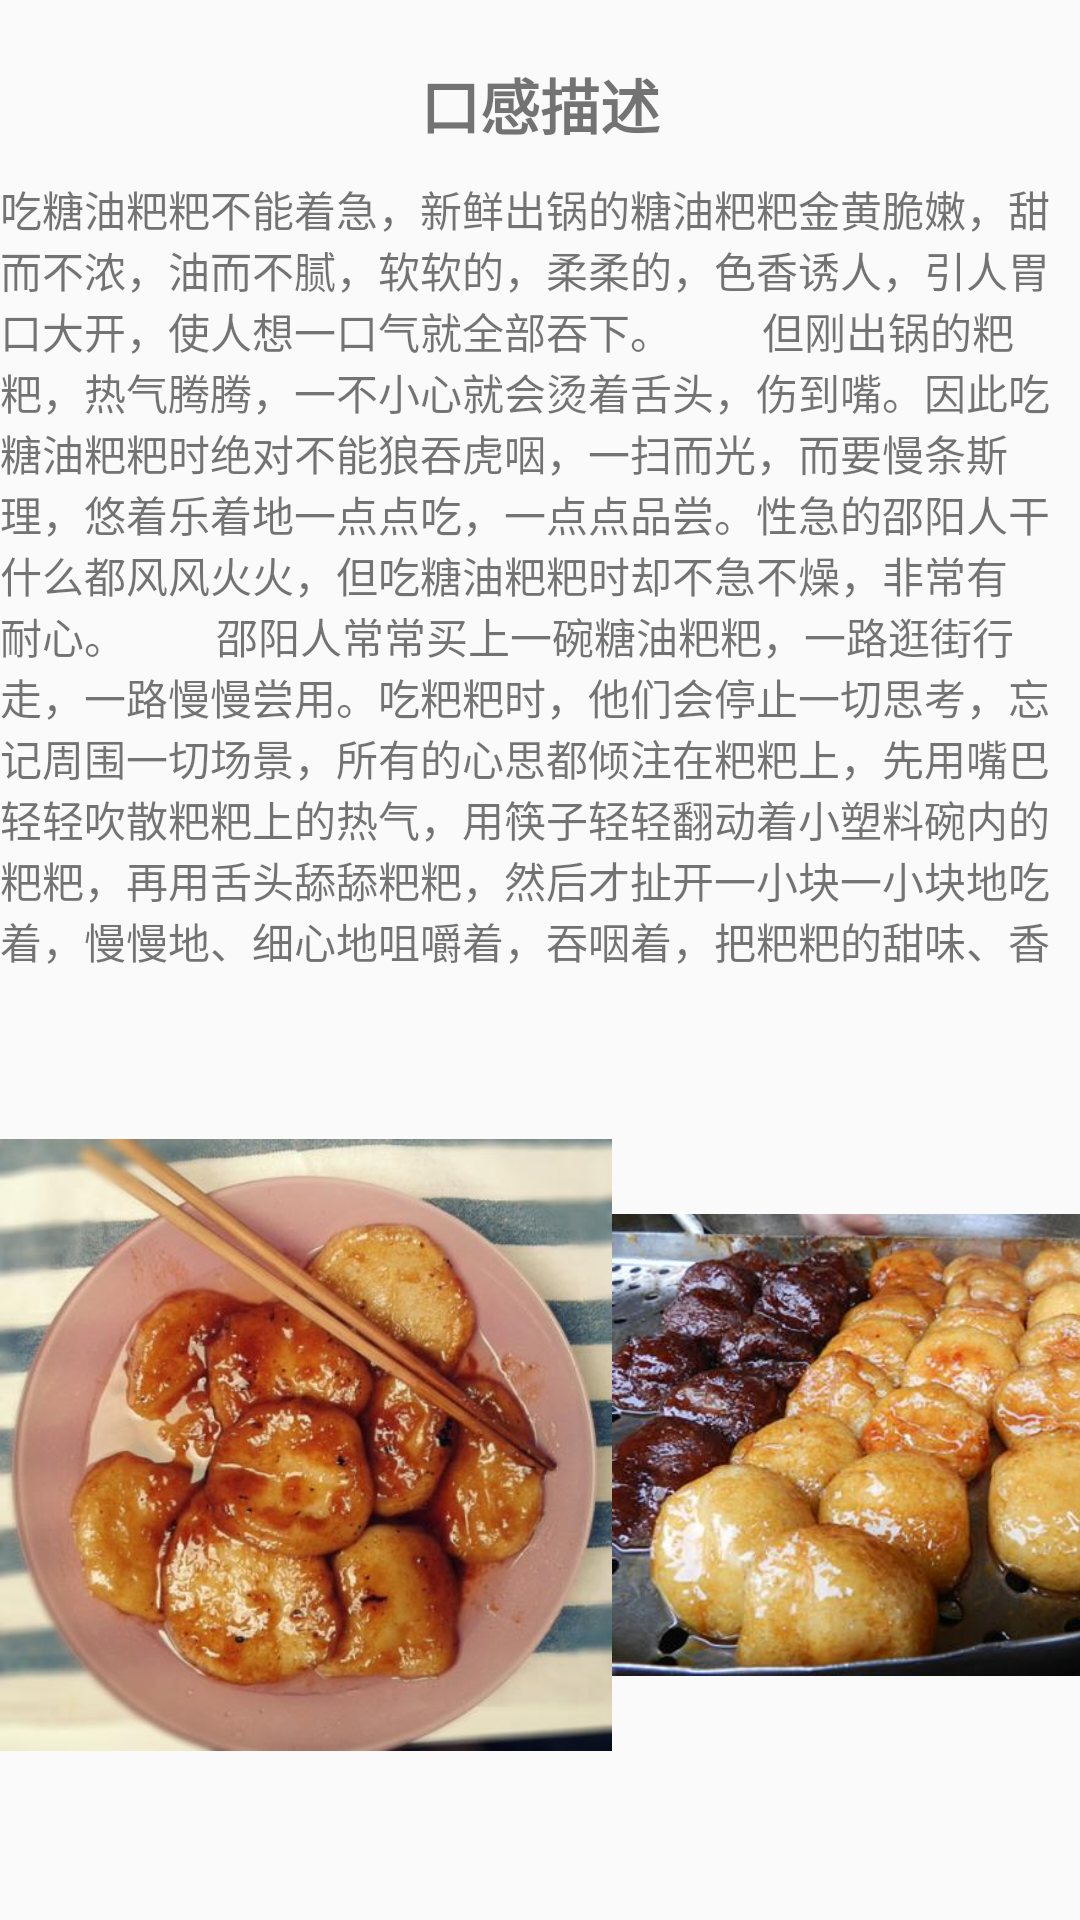

Produce the Android XML layout that renders to this screen, including the resource entries it uses.
<!-- AndroidManifest.xml: application theme AppTheme -->
<!-- res/layout/layout_tab19.xml -->
<?xml version="1.0" encoding="utf-8"?>
<LinearLayout xmlns:android="http://schemas.android.com/apk/res/android"
    android:orientation="vertical"
    android:layout_width="match_parent"
    android:layout_height="match_parent">
    <TextView
        android:layout_marginTop="20dp"
        android:layout_width="wrap_content"
        android:layout_height="wrap_content"
        android:text="口感描述"
        android:textSize="20sp"
        android:layout_gravity="center"
        android:textStyle="bold"/>

    <TextView
        android:layout_width="wrap_content"
        android:layout_height="264dp"
        android:layout_marginTop="10dp"
        android:text="吃糖油粑粑不能着急，新鲜出锅的糖油粑粑金黄脆嫩，甜而不浓，油而不腻，软软的，柔柔的，色香诱人，引人胃口大开，使人想一口气就全部吞下。
        但刚出锅的粑粑，热气腾腾，一不小心就会烫着舌头，伤到嘴。因此吃糖油粑粑时绝对不能狼吞虎咽，一扫而光，而要慢条斯理，悠着乐着地一点点吃，一点点品尝。性急的邵阳人干什么都风风火火，但吃糖油粑粑时却不急不燥，非常有耐心。
        邵阳人常常买上一碗糖油粑粑，一路逛街行走，一路慢慢尝用。吃粑粑时，他们会停止一切思考，忘记周围一切场景，所有的心思都倾注在粑粑上，先用嘴巴轻轻吹散粑粑上的热气，用筷子轻轻翻动着小塑料碗内的粑粑，再用舌头舔舔粑粑，然后才扯开一小块一小块地吃着，慢慢地、细心地咀嚼着，吞咽着，把粑粑的甜味、香味一股脑儿地、悠悠地吞进肚里，让肠胃温和地消化着。"
        android:textSize="14sp" />
    <LinearLayout
        android:layout_width="wrap_content"
        android:layout_height="wrap_content">

        <ImageView
            android:layout_width="204dp"
            android:layout_height="wrap_content"
            android:src="@drawable/r19" />

        <ImageView
            android:layout_width="206dp"
            android:layout_height="match_parent"
            android:src="@drawable/r20" />
    </LinearLayout>
</LinearLayout>
<!-- resources referenced by this layout -->
<resources>
  <!-- drawable r19: jpg bitmap (drawable, 40102 bytes) -->
  <!-- drawable r20: jpg bitmap (drawable, 35860 bytes) -->
  <style name="AppTheme" parent="Theme.AppCompat.Light.DarkActionBar">
          
          <item name="colorPrimary">#7e7b7b</item>
          <item name="colorPrimaryDark">@color/colorPrimaryDark</item>
          <item name="colorAccent">#2c75ea</item>
      </style>
  <color name="colorPrimaryDark">#00574B</color>
</resources>
